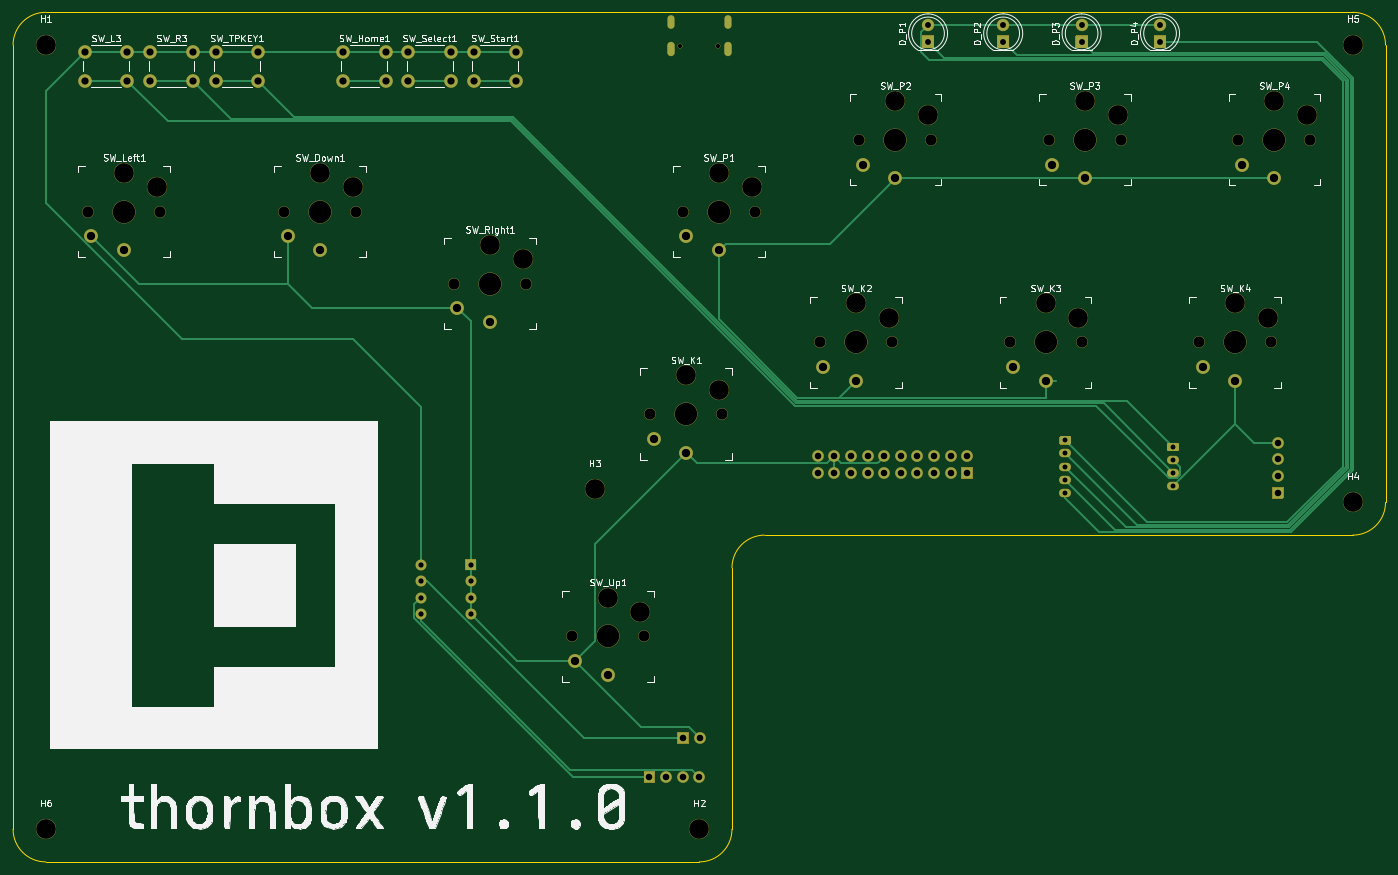
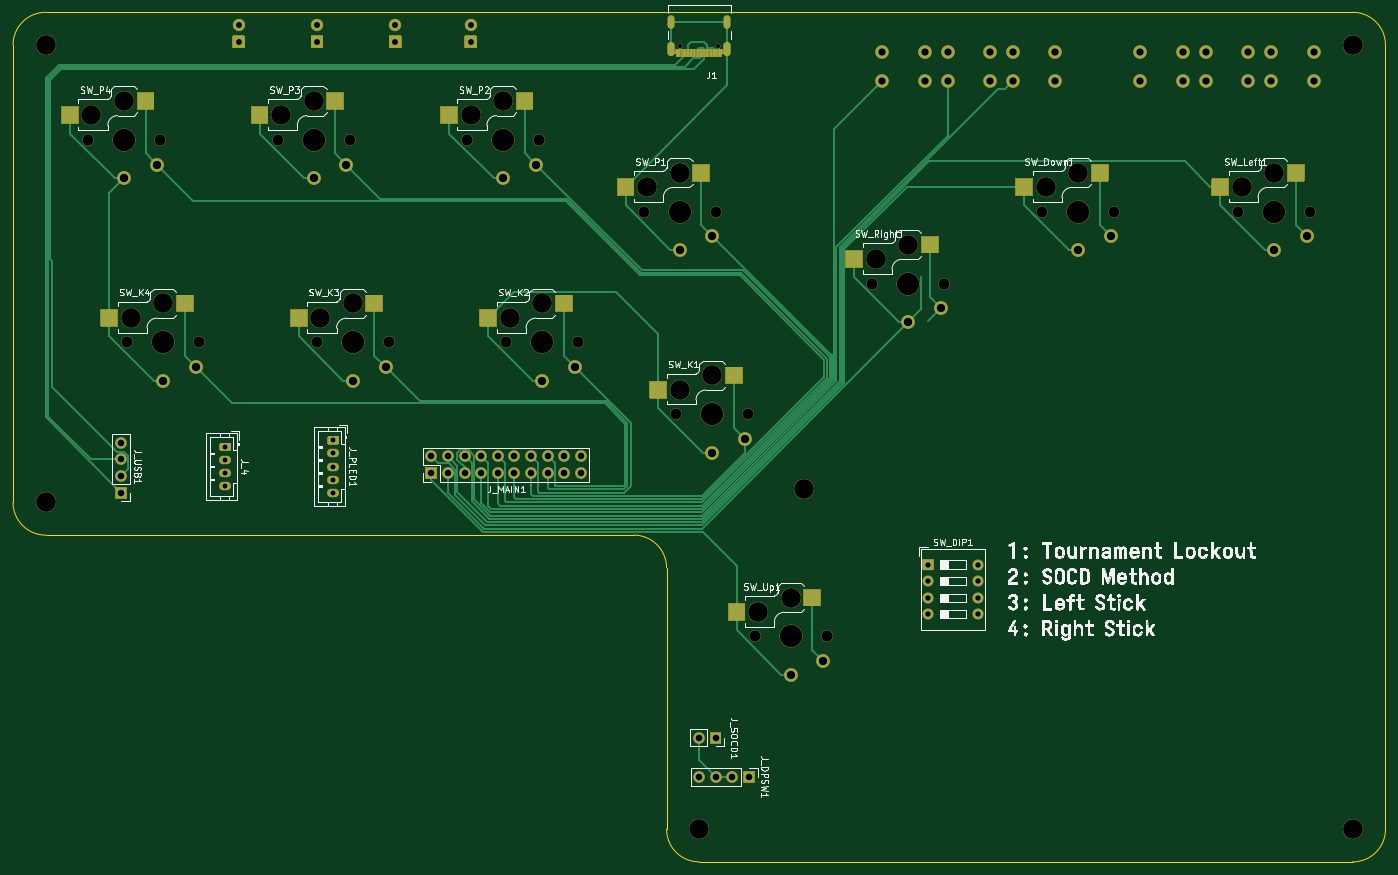
Circuit board: 9 layer files. Board 210.0 x 130.0 mm.
- bottom_copper: thornbox-B_Cu.gbr (19449 bytes)
- bottom_mask: thornbox-B_Mask.gbr (29014 bytes)
- bottom_silk: thornbox-B_SilkS.gbr (176106 bytes)
- outline: thornbox-Edge_Cuts.gbr (1300 bytes)
- top_copper: thornbox-F_Cu.gbr (11433 bytes)
- top_mask: thornbox-F_Mask.gbr (8955 bytes)
- top_silk: thornbox-F_SilkS.gbr (77335 bytes)
- drill: thornbox-NPTH.drl (1413 bytes)
- drill: thornbox-PTH.drl (2205 bytes)

=== bottom_copper: thornbox-B_Cu.gbr (19449 bytes, source omitted) ===
=== bottom_mask: thornbox-B_Mask.gbr (29014 bytes, source omitted) ===
=== bottom_silk: thornbox-B_SilkS.gbr (176106 bytes, source omitted) ===
=== outline: thornbox-Edge_Cuts.gbr ===
G04 #@! TF.GenerationSoftware,KiCad,Pcbnew,5.1.9+dfsg1-1*
G04 #@! TF.CreationDate,2021-10-01T14:26:28-05:00*
G04 #@! TF.ProjectId,thornbox,74686f72-6e62-46f7-982e-6b696361645f,rev?*
G04 #@! TF.SameCoordinates,Original*
G04 #@! TF.FileFunction,Profile,NP*
%FSLAX46Y46*%
G04 Gerber Fmt 4.6, Leading zero omitted, Abs format (unit mm)*
G04 Created by KiCad (PCBNEW 5.1.9+dfsg1-1) date 2021-10-01 14:26:28*
%MOMM*%
%LPD*%
G01*
G04 APERTURE LIST*
G04 #@! TA.AperFunction,Profile*
%ADD10C,0.150000*%
G04 #@! TD*
G04 APERTURE END LIST*
D10*
X253000000Y-27000000D02*
G75*
G02*
X258000000Y-32000000I0J-5000000D01*
G01*
X258000000Y-102000000D02*
G75*
G02*
X253000000Y-107000000I-5000000J0D01*
G01*
X158000000Y-112000000D02*
G75*
G02*
X163000000Y-107000000I5000000J0D01*
G01*
X48000000Y-32000000D02*
G75*
G02*
X53000000Y-27000000I5000000J0D01*
G01*
X53000000Y-157000000D02*
G75*
G02*
X48000000Y-152000000I0J5000000D01*
G01*
X158000000Y-152000000D02*
G75*
G02*
X153000000Y-157000000I-5000000J0D01*
G01*
X163000000Y-107000000D02*
X253000000Y-107000000D01*
X158000000Y-152000000D02*
X158000000Y-112000000D01*
X48000000Y-32000000D02*
X48000000Y-152000000D01*
X53000000Y-157000000D02*
X153000000Y-157000000D01*
X258000000Y-32000000D02*
X258000000Y-102000000D01*
X53000000Y-27000000D02*
X253000000Y-27000000D01*
M02*

=== top_copper: thornbox-F_Cu.gbr (11433 bytes, source omitted) ===
=== top_mask: thornbox-F_Mask.gbr (8955 bytes, source omitted) ===
=== top_silk: thornbox-F_SilkS.gbr (77335 bytes, source omitted) ===
=== drill: thornbox-NPTH.drl ===
M48
; DRILL file {KiCad 5.1.9+dfsg1-1} date Fri Oct  1 14:27:11 2021
; FORMAT={-:-/ absolute / inch / decimal}
; #@! TF.CreationDate,2021-10-01T14:27:11-05:00
; #@! TF.GenerationSoftware,Kicad,Pcbnew,5.1.9+dfsg1-1
; #@! TF.FileFunction,NonPlated,1,2,NPTH
FMAT,2
INCH
T1C0.0256
T2C0.0670
T3C0.1181
T4C0.1350
%
G90
G05
T1
X5.9098Y-1.2669
X6.1374Y-1.2669
T2
X2.3425Y-2.2638
X2.7756Y-2.2638
X3.5236Y-2.2638
X3.9567Y-2.2638
X4.5472Y-2.6969
X4.9803Y-2.6969
X5.2559Y-4.8228
X5.689Y-4.8228
X5.7283Y-3.4843
X5.9252Y-2.2638
X6.1614Y-3.4843
X6.3583Y-2.2638
X6.752Y-3.0512
X6.9882Y-1.8307
X7.185Y-3.0512
X7.4213Y-1.8307
X7.8937Y-3.0512
X8.1299Y-1.8307
X8.3268Y-3.0512
X8.563Y-1.8307
X9.0354Y-3.0512
X9.2717Y-1.8307
X9.4685Y-3.0512
X9.7047Y-1.8307
T3
X2.0866Y-1.2598
X2.0866Y-5.9843
X2.5591Y-2.0295
X2.7559Y-2.1161
X3.7402Y-2.0295
X3.937Y-2.1161
X4.7638Y-2.4626
X4.9606Y-2.5492
X5.3937Y-3.937
X5.4724Y-4.5886
X5.6693Y-4.6752
X5.9449Y-3.25
X6.0236Y-5.9843
X6.1417Y-2.0295
X6.1417Y-3.3366
X6.3386Y-2.1161
X6.9685Y-2.8169
X7.1654Y-2.9035
X7.2047Y-1.5965
X7.4016Y-1.6831
X8.1102Y-2.8169
X8.3071Y-2.9035
X8.3465Y-1.5965
X8.5433Y-1.6831
X9.252Y-2.8169
X9.4488Y-2.9035
X9.4882Y-1.5965
X9.685Y-1.6831
X9.9606Y-1.2598
X9.9606Y-4.0157
T4
X2.5591Y-2.2638
X3.7402Y-2.2638
X4.7638Y-2.6969
X5.4724Y-4.8228
X5.9449Y-3.4843
X6.1417Y-2.2638
X6.9685Y-3.0512
X7.2047Y-1.8307
X8.1102Y-3.0512
X8.3465Y-1.8307
X9.252Y-3.0512
X9.4882Y-1.8307
T0
M30

=== drill: thornbox-PTH.drl ===
M48
; DRILL file {KiCad 5.1.9+dfsg1-1} date Fri Oct  1 14:27:11 2021
; FORMAT={-:-/ absolute / inch / decimal}
; #@! TF.CreationDate,2021-10-01T14:27:11-05:00
; #@! TF.GenerationSoftware,Kicad,Pcbnew,5.1.9+dfsg1-1
; #@! TF.FileFunction,Plated,1,2,PTH
FMAT,2
INCH
T1C0.0236
T2C0.0295
T3C0.0315
T4C0.0354
T5C0.0394
T6C0.0433
T7C0.0500
%
G90
G05
T2
X8.2283Y-3.6417
X8.2283Y-3.7205
X8.2283Y-3.7992
X8.2283Y-3.878
X8.2283Y-3.9567
X8.878Y-3.6811
X8.878Y-3.7598
X8.878Y-3.8386
X8.878Y-3.9173
T3
X4.3457Y-4.3898
X4.3457Y-4.4898
X4.3457Y-4.5898
X4.3457Y-4.6898
X4.6457Y-4.3898
X4.6457Y-4.4898
X4.6457Y-4.5898
X4.6457Y-4.6898
T4
X7.4016Y-1.1402
X7.4016Y-1.2402
X7.8543Y-1.1402
X7.8543Y-1.2402
X8.3268Y-1.1402
X8.3268Y-1.2402
X8.7992Y-1.1402
X8.7992Y-1.2402
T5
X5.7236Y-5.6693
X5.8236Y-5.6693
X5.9236Y-5.6693
X5.9252Y-5.4331
X6.0236Y-5.6693
X6.0252Y-5.4331
X6.7378Y-3.7386
X6.7378Y-3.8386
X6.8378Y-3.7386
X6.8378Y-3.8386
X6.9378Y-3.7386
X6.9378Y-3.8386
X7.0378Y-3.7386
X7.0378Y-3.8386
X7.1378Y-3.7386
X7.1378Y-3.8386
X7.2378Y-3.7386
X7.2378Y-3.8386
X7.3378Y-3.7386
X7.3378Y-3.8386
X7.4378Y-3.7386
X7.4378Y-3.8386
X7.5378Y-3.7386
X7.5378Y-3.8386
X7.6378Y-3.7386
X7.6378Y-3.8386
X9.5079Y-3.6567
X9.5079Y-3.7567
X9.5079Y-3.8567
X9.5079Y-3.9567
T6
X2.3228Y-1.2992
X2.3228Y-1.4764
X2.5787Y-1.2992
X2.5787Y-1.4764
X2.7165Y-1.2992
X2.7165Y-1.4764
X2.9724Y-1.2992
X2.9724Y-1.4764
X3.1102Y-1.2992
X3.1102Y-1.4764
X3.3661Y-1.2992
X3.3661Y-1.4764
X3.878Y-1.2992
X3.878Y-1.4764
X4.1339Y-1.2992
X4.1339Y-1.4764
X4.2717Y-1.2992
X4.2717Y-1.4764
X4.5276Y-1.2992
X4.5276Y-1.4764
X4.6654Y-1.2992
X4.6654Y-1.4764
X4.9213Y-1.2992
X4.9213Y-1.4764
T7
X2.3622Y-2.4134
X2.5591Y-2.4961
X3.5433Y-2.4134
X3.7402Y-2.4961
X4.5669Y-2.8465
X4.7638Y-2.9291
X5.2756Y-4.9724
X5.4724Y-5.0551
X5.748Y-3.6339
X5.9449Y-2.4134
X5.9449Y-3.7165
X6.1417Y-2.4961
X6.7717Y-3.2008
X6.9685Y-3.2835
X7.0079Y-1.9803
X7.2047Y-2.063
X7.9134Y-3.2008
X8.1102Y-3.2835
X8.1496Y-1.9803
X8.3465Y-2.063
X9.0551Y-3.2008
X9.252Y-3.2835
X9.2913Y-1.9803
X9.4882Y-2.063
T1
G00X5.8535Y-1.1063
M15
G01X5.8535Y-1.1378
M16
G05
G00X5.8535Y-1.265
M15
G01X5.8535Y-1.3083
M16
G05
G00X6.1937Y-1.1063
M15
G01X6.1937Y-1.1378
M16
G05
G00X6.1937Y-1.265
M15
G01X6.1937Y-1.3083
M16
G05
T0
M30

